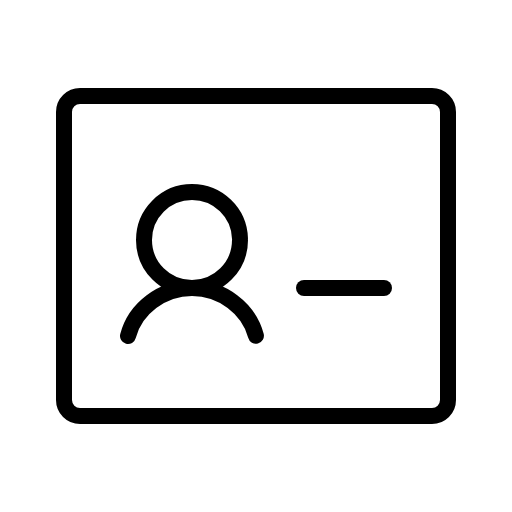
t = 0.00 s
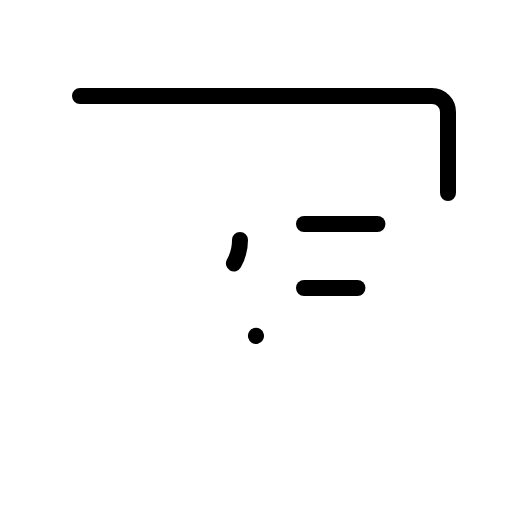
t = 1.20 s
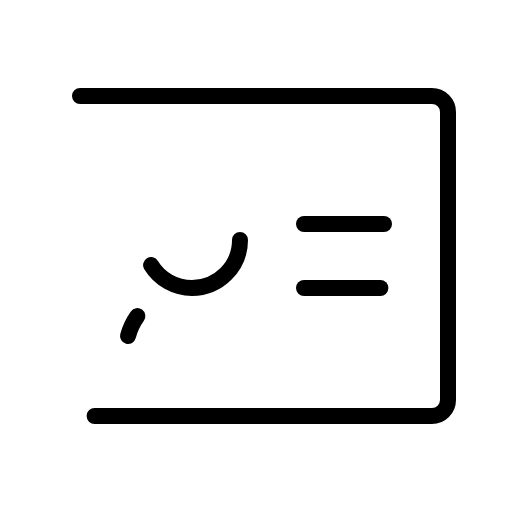
t = 1.58 s
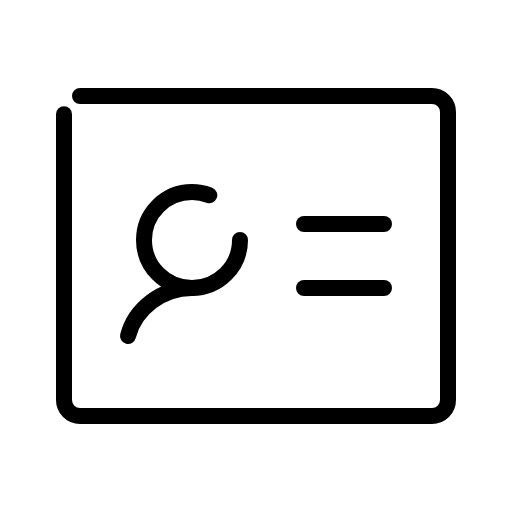
t = 1.95 s
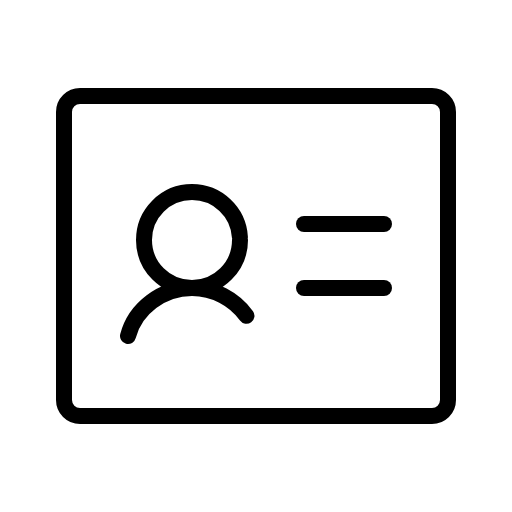
t = 2.33 s
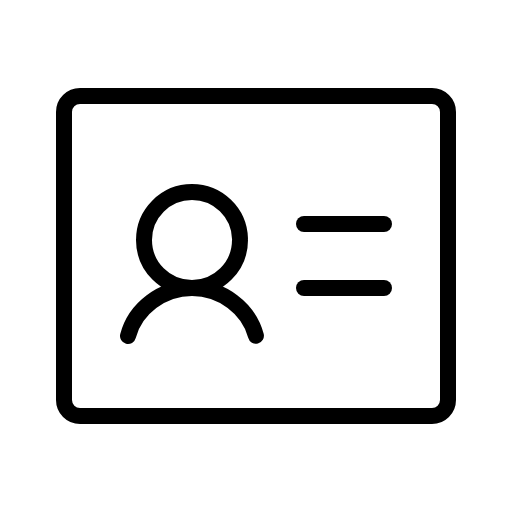
t = 2.70 s

The animated SVG that drew these frames (rendered in a browser with its animation timeline set to each time). Animation: 1 CSS @keyframes rule; one cycle of 2.70 s.

<svg xmlns="http://www.w3.org/2000/svg" viewBox="0 0 256 256">
  <style>
    .draw-line {
      stroke-dasharray: 1;
      stroke-dashoffset: 0;
    }
    svg:hover .draw-line {
      animation: phosphor-draw-in 1.5s ease-in-out forwards;
    }
    @keyframes phosphor-draw-in {
      from { stroke-dashoffset: 1; }
      to { stroke-dashoffset: 0; }
    }
  </style><rect width="256" height="256" fill="none"/><line x1="152" y1="112" x2="192" y2="112" fill="none" stroke="currentColor" stroke-linecap="round" stroke-linejoin="round" stroke-width="8" class="draw-line" pathLength="1" style="animation-delay: 0s"/><line x1="152" y1="144" x2="192" y2="144" fill="none" stroke="currentColor" stroke-linecap="round" stroke-linejoin="round" stroke-width="8" class="draw-line" pathLength="1" style="animation-delay: 0.3s"/><rect x="32" y="48" width="192" height="160" rx="8" fill="none" stroke="currentColor" stroke-linecap="round" stroke-linejoin="round" stroke-width="8" class="draw-line" pathLength="1" style="animation-delay: 0.6s"/><circle cx="96" cy="120" r="24" fill="none" stroke="currentColor" stroke-linecap="round" stroke-linejoin="round" stroke-width="8" class="draw-line" pathLength="1" style="animation-delay: 0.9s"/><path d="M64,168c3.55-13.8,17.09-24,32-24s28.46,10.19,32,24" fill="none" stroke="currentColor" stroke-linecap="round" stroke-linejoin="round" stroke-width="8" class="draw-line" pathLength="1" style="animation-delay: 1.2s"/></svg>
